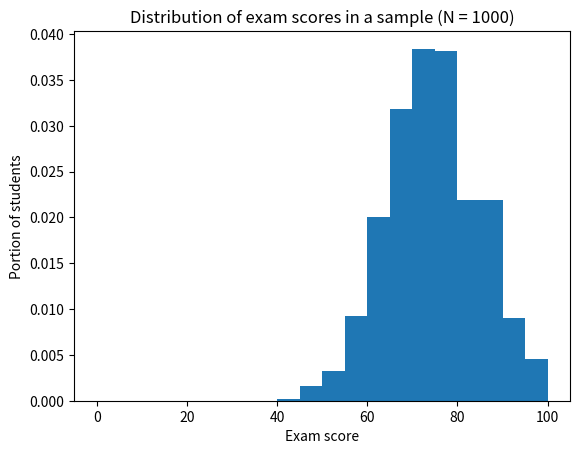

Reproduce this figure in Python.
import math
import random
import matplotlib.pyplot as plt

# population distribution data
mu = 75 #test scores: 0 < mu < 100
sigma = 10
N = 1000

scores = []
for _ in range(N):
    r = random.gauss(mu,sigma)
    scores.append(r)
for x in range(N):
    if scores[x] < 0:
        scores[x] = 0
    elif scores[x] > 100:
        scores[x] = 100
smean = sum(scores) / N
svar = 0
for x in range(0,N):
    r = (scores[x] - smean) ** 2 / (N - 1)
    svar += r
s = math.sqrt(svar)
count1 = 0
for x in scores:
    if x > 90:
        count1 += 1
prob1 = count1 / N
count2 = 0
for x in scores:
    if 65 < x < 85:
        count2 += 1
prob2 = count2 / N
print(f"Of the {N} students, the mean exam score was {round(smean,2)},\nvariance was {round(svar,2)},\nstandard deviation was {round(s,2)},\n{round(100*prob1,2)}% scored above 90,\n{round(100*prob2,2)}% scored between 65 and 85.")

plt.hist(scores, density = 1, bins = [0,5,15,20,25,30,35,40,45,50,55,60,65,70,75,80,90,95,100])
plt.xlabel("Exam score")
plt.ylabel("Portion of students")
plt.title(f"Distribution of exam scores in a sample (N = {N})")
plt.show()
